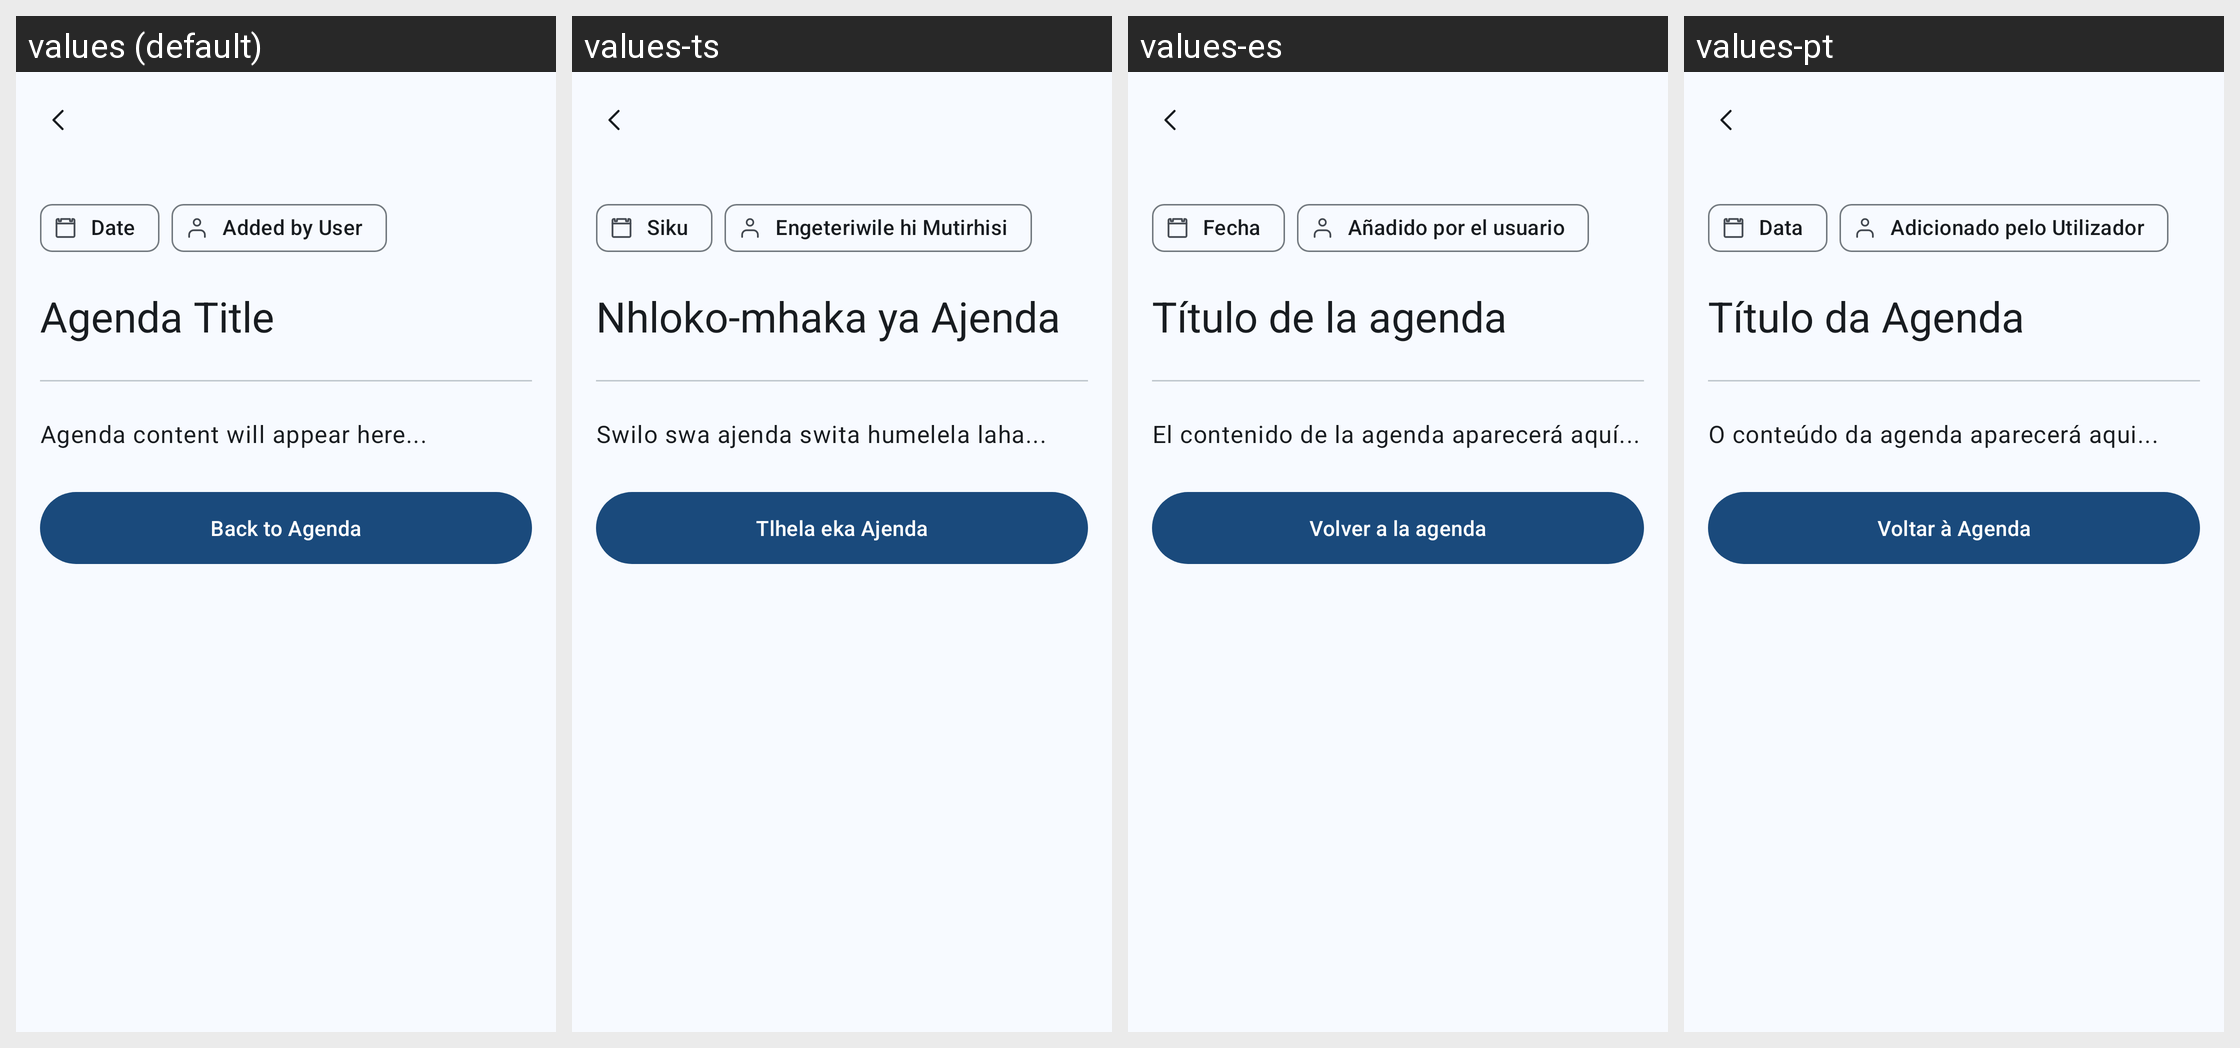

This grid shows one Android layout under several languages. Give, for every string resource on the screen, its name, the default text and each shown locale's text.
Android screen res/layout/activity_agenda_detail.xml rendered under 4 locales, left to right: values (default), values-ts, values-es, values-pt. Device: Nexus 5 (rendered at 1080×1920; each locale shown at half size, 540×960, under a caption strip naming it); theme Theme.Tisimu.
Strings drawn on this screen, with the default value and each locale's value (text and hints the layout hard-codes, and strings that could not be matched under every locale, appear in the picture but are not listed):

date
  values: Date
  values-ts: Siku
  values-es: Fecha
  values-pt: Data

added_by_user
  values: Added by User
  values-ts: Engeteriwile hi Mutirhisi
  values-es: Añadido por el usuario
  values-pt: Adicionado pelo Utilizador

agenda_title
  values: Agenda Title
  values-ts: Nhloko-mhaka ya Ajenda
  values-es: Título de la agenda
  values-pt: Título da Agenda

agenda_content_will_appear_here
  values: Agenda content will appear here...
  values-ts: Swilo swa ajenda swita humelela laha...
  values-es: El contenido de la agenda aparecerá aquí...
  values-pt: O conteúdo da agenda aparecerá aqui...

back_to_agenda
  values: Back to Agenda
  values-ts: Tlhela eka Ajenda
  values-es: Volver a la agenda
  values-pt: Voltar à Agenda
